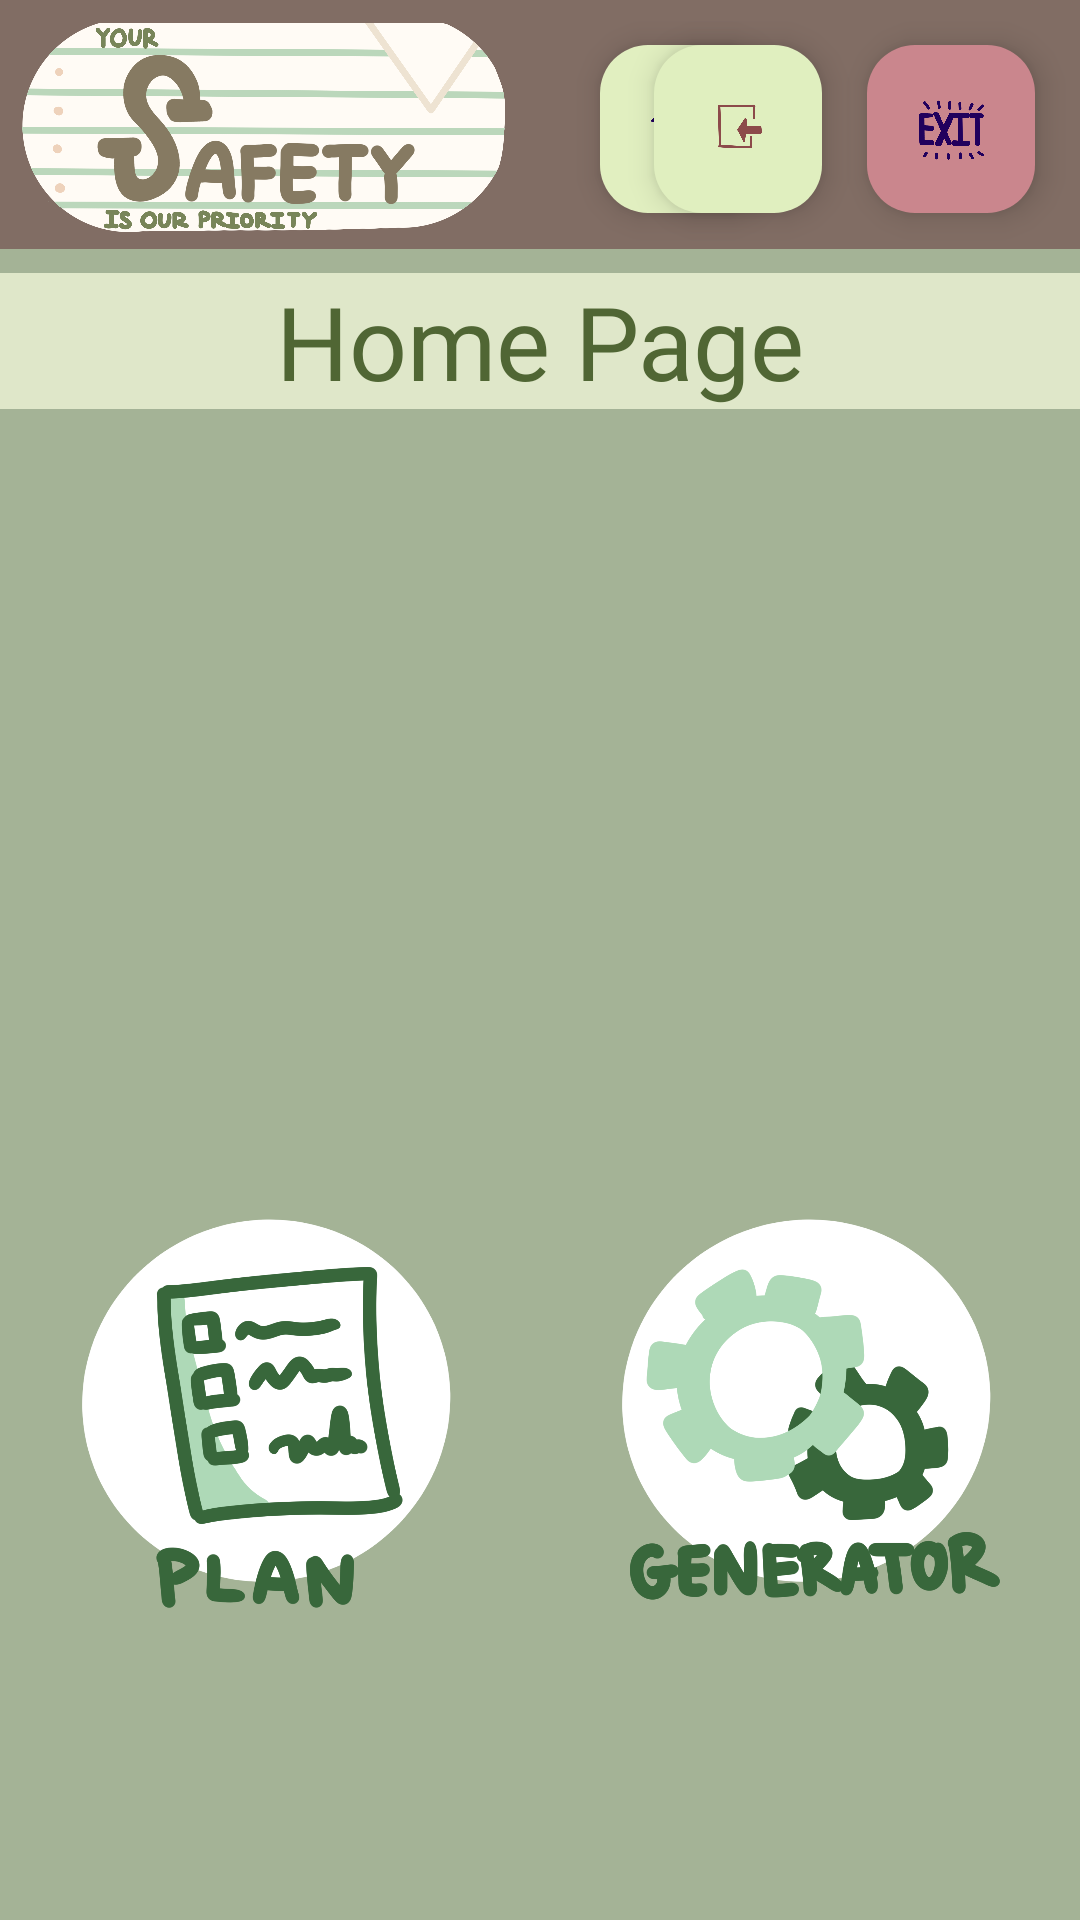

Reconstruct the res/layout file that produces this screen, plus the resources it refers to.
<!-- AndroidManifest.xml: application theme Theme.Project666 -->
<!-- res/layout/activity_home.xml -->
<?xml version="1.0" encoding="utf-8"?>
<androidx.constraintlayout.widget.ConstraintLayout xmlns:android="http://schemas.android.com/apk/res/android"
    xmlns:app="http://schemas.android.com/apk/res-auto"
    xmlns:tools="http://schemas.android.com/tools"
    android:id="@+id/main"
    android:layout_width="match_parent"
    android:layout_height="match_parent"
    android:background="#816D64"
    tools:context=".HomeActivity">

    <LinearLayout
        android:layout_width="match_parent"
        android:layout_height="match_parent"
        android:background="#A4B396"
        android:orientation="vertical">

        <include layout="@layout/item_navigation_bar"/>

        <TextView
            android:id="@+id/plan_title"
            android:layout_width="match_parent"
            android:layout_height="wrap_content"
            android:text="@string/home_page"
            android:layout_marginBottom="10dp"
            android:background="#DFE7C9"
            android:fontFamily="@font/brawler"
            android:layout_marginTop="8dp"
            android:textAlignment="center"
            android:textColor="#506634"
            android:textSize="34sp" />


        <GridLayout
            android:id="@+id/buttonGrid"
            android:layout_width="match_parent"
            android:layout_height="match_parent"
            android:layout_gravity="center_horizontal"
            android:columnCount="2"
            android:alignmentMode="alignMargins"
            android:layout_marginBottom="12dp"
            android:rowOrderPreserved="false">


            <ImageButton
                android:id="@+id/Plan"
                android:layout_width="0dp"
                android:layout_height="150dp"
                android:layout_columnWeight="1"
                android:layout_rowWeight="1"
                android:layout_margin="8dp"
                android:backgroundTint="#00FFFFFF"
                android:contentDescription="@string/planbutton"
                android:onClick="Plan"
                android:scaleType="centerInside"
                android:src="@drawable/cscb07projplan" />


            <ImageButton
                android:id="@+id/Generator"
                android:layout_width="0dp"
                android:layout_height="150dp"
                android:layout_columnWeight="1"
                android:layout_rowWeight="1"
                android:layout_margin="8dp"
                android:backgroundTint="#00FFFFFF"
                android:contentDescription="@string/generatorbutton"
                android:onClick="Generator"
                android:scaleType="centerInside"
                android:src="@drawable/cscb07projgenerator"/>


            <ImageButton
                android:id="@+id/Reminders"
                android:layout_width="0dp"
                android:layout_height="150dp"
                android:layout_columnWeight="1"
                android:layout_rowWeight="1"
                android:layout_margin="8dp"
                android:backgroundTint="#00FFFFFF"
                android:contentDescription="@string/reminderbutton"
                android:onClick="Reminders"
                android:scaleType="centerInside"
                android:src="@drawable/cscb07projremind"/>


            <ImageButton
                android:id="@+id/Notifications"
                android:layout_width="0dp"
                android:layout_height="150dp"
                android:layout_columnWeight="1"
                android:layout_rowWeight="1"
                android:layout_margin="8dp"
                android:backgroundTint="#00FFFFFF"
                android:contentDescription="@string/notifbutton"
                android:onClick="Notifications"
                android:scaleType="centerInside"
                android:src="@drawable/cscb07projnotif"/>


            <ImageButton
                android:id="@+id/Data"
                android:layout_width="0dp"
                android:layout_height="150dp"
                android:layout_columnWeight="1"
                android:layout_rowWeight="1"
                android:layout_margin="8dp"
                android:backgroundTint="#00FFFFFF"
                android:contentDescription="@string/databutton"
                android:onClick="Data"
                android:scaleType="centerInside"
                android:src="@drawable/cscb07projdata"/>


            <ImageButton
                android:id="@+id/Aid"
                android:layout_width="0dp"
                android:layout_height="150dp"
                android:layout_columnWeight="1"
                android:layout_rowWeight="1"
                android:layout_margin="8dp"
                android:backgroundTint="#00FFFFFF"
                android:contentDescription="@string/aid_support"
                android:onClick="Aid"
                android:scaleType="centerInside"
                android:src="@drawable/cscb07projsupport"/>


        </GridLayout>

    </LinearLayout>


</androidx.constraintlayout.widget.ConstraintLayout>
<!-- res/layout/item_navigation_bar.xml (included above) -->
<?xml version="1.0" encoding="utf-8"?>
<androidx.constraintlayout.widget.ConstraintLayout xmlns:android="http://schemas.android.com/apk/res/android"
    xmlns:app="http://schemas.android.com/apk/res-auto"
    xmlns:tools="http://schemas.android.com/tools"
    android:layout_width="match_parent"
    android:layout_height="wrap_content"
    android:background="#816D64"
    tools:context=".HomeActivity">

    <FrameLayout
        android:layout_width="412dp"
        android:layout_height="83dp"
        android:background="#816D64"
        app:layout_constraintStart_toStartOf="parent"
        app:layout_constraintTop_toTopOf="parent">

        <ImageView
            android:id="@+id/imageView"
            android:layout_width="170dp"
            android:layout_height="match_parent"
            android:layout_marginStart="5dp"
            android:layout_marginTop="0dp"
            app:srcCompat="@drawable/cscb07projlogo2" />

        <com.google.android.material.floatingactionbutton.FloatingActionButton
            android:id="@+id/floatingHome"
            android:layout_width="wrap_content"
            android:layout_height="wrap_content"
            android:layout_marginStart="200dp"
            android:layout_marginTop="15dp"
            android:clickable="true"
            android:contentDescription="@string/floatinghome"
            android:focusable="true"
            android:onClick="toHome"
            app:backgroundTint="#E1EFC0"
            app:layout_constraintStart_toEndOf="@+id/imageView"
            app:srcCompat="@drawable/cscb07projhome" />
    </FrameLayout>

    <com.google.android.material.floatingactionbutton.FloatingActionButton
        android:id="@+id/floatingEmergencyExit"
        android:layout_width="wrap_content"
        android:layout_height="wrap_content"
        android:layout_marginTop="15dp"
        android:layout_marginEnd="15dp"
        android:clickable="true"
        android:contentDescription="@string/floatingexit"
        android:focusable="true"
        android:onClick="Eject"
        app:backgroundTint="#CA868D"
        app:layout_constraintEnd_toEndOf="parent"
        app:layout_constraintTop_toTopOf="parent"
        app:rippleColor="#A63636"
        app:srcCompat="@drawable/cscb07projexit2" />

    <com.google.android.material.floatingactionbutton.FloatingActionButton
        android:id="@+id/floatingLogout"
        android:layout_width="wrap_content"
        android:layout_height="wrap_content"
        android:layout_marginStart="15dp"
        android:layout_marginTop="15dp"
        android:layout_marginEnd="15dp"
        android:clickable="true"
        android:contentDescription="@string/floatinglogout"
        android:focusable="true"
        android:onClick="Logout"
        android:tint="#8C4A4A"
        app:backgroundTint="#E0EFBF"
        app:layout_constraintEnd_toStartOf="@+id/floatingEmergencyExit"
        app:layout_constraintTop_toTopOf="parent"
        app:srcCompat="@drawable/cscb07projlogout2" />

</androidx.constraintlayout.widget.ConstraintLayout>
<!-- resources referenced by this layout -->
<resources>
  <!-- drawable cscb07projdata: png bitmap (drawable, 158143 bytes) -->
  <!-- drawable cscb07projexit2: png bitmap (drawable, 97514 bytes) -->
  <!-- drawable cscb07projgenerator: png bitmap (drawable, 133001 bytes) -->
  <!-- drawable cscb07projhome: png bitmap (drawable, 121890 bytes) -->
  <!-- drawable cscb07projlogo2: png bitmap (drawable, 321895 bytes) -->
  <!-- drawable cscb07projlogout2: png bitmap (drawable, 45811 bytes) -->
  <!-- drawable cscb07projnotif: png bitmap (drawable, 127037 bytes) -->
  <!-- drawable cscb07projplan: png bitmap (drawable, 148544 bytes) -->
  <!-- drawable cscb07projremind: png bitmap (drawable, 93873 bytes) -->
  <!-- drawable cscb07projsupport: png bitmap (drawable, 203823 bytes) -->
  <string name="aid_support">aid/support</string>
  <string name="databutton">dataButton</string>
  <string name="floatingexit">floatingExit</string>
  <string name="floatinghome">floatingHome</string>
  <string name="floatinglogout">floatingLogout</string>
  <string name="generatorbutton">generatorButton</string>
  <string name="home_page">Home Page</string>
  <string name="notifbutton">notifButton</string>
  <string name="planbutton">planButton</string>
  <string name="reminderbutton">reminderButton</string>
  <style name="Theme.Project666" parent="Base.Theme.Project666" />
  <style name="Base.Theme.Project666" parent="Theme.Material3.DayNight.NoActionBar" />
</resources>
